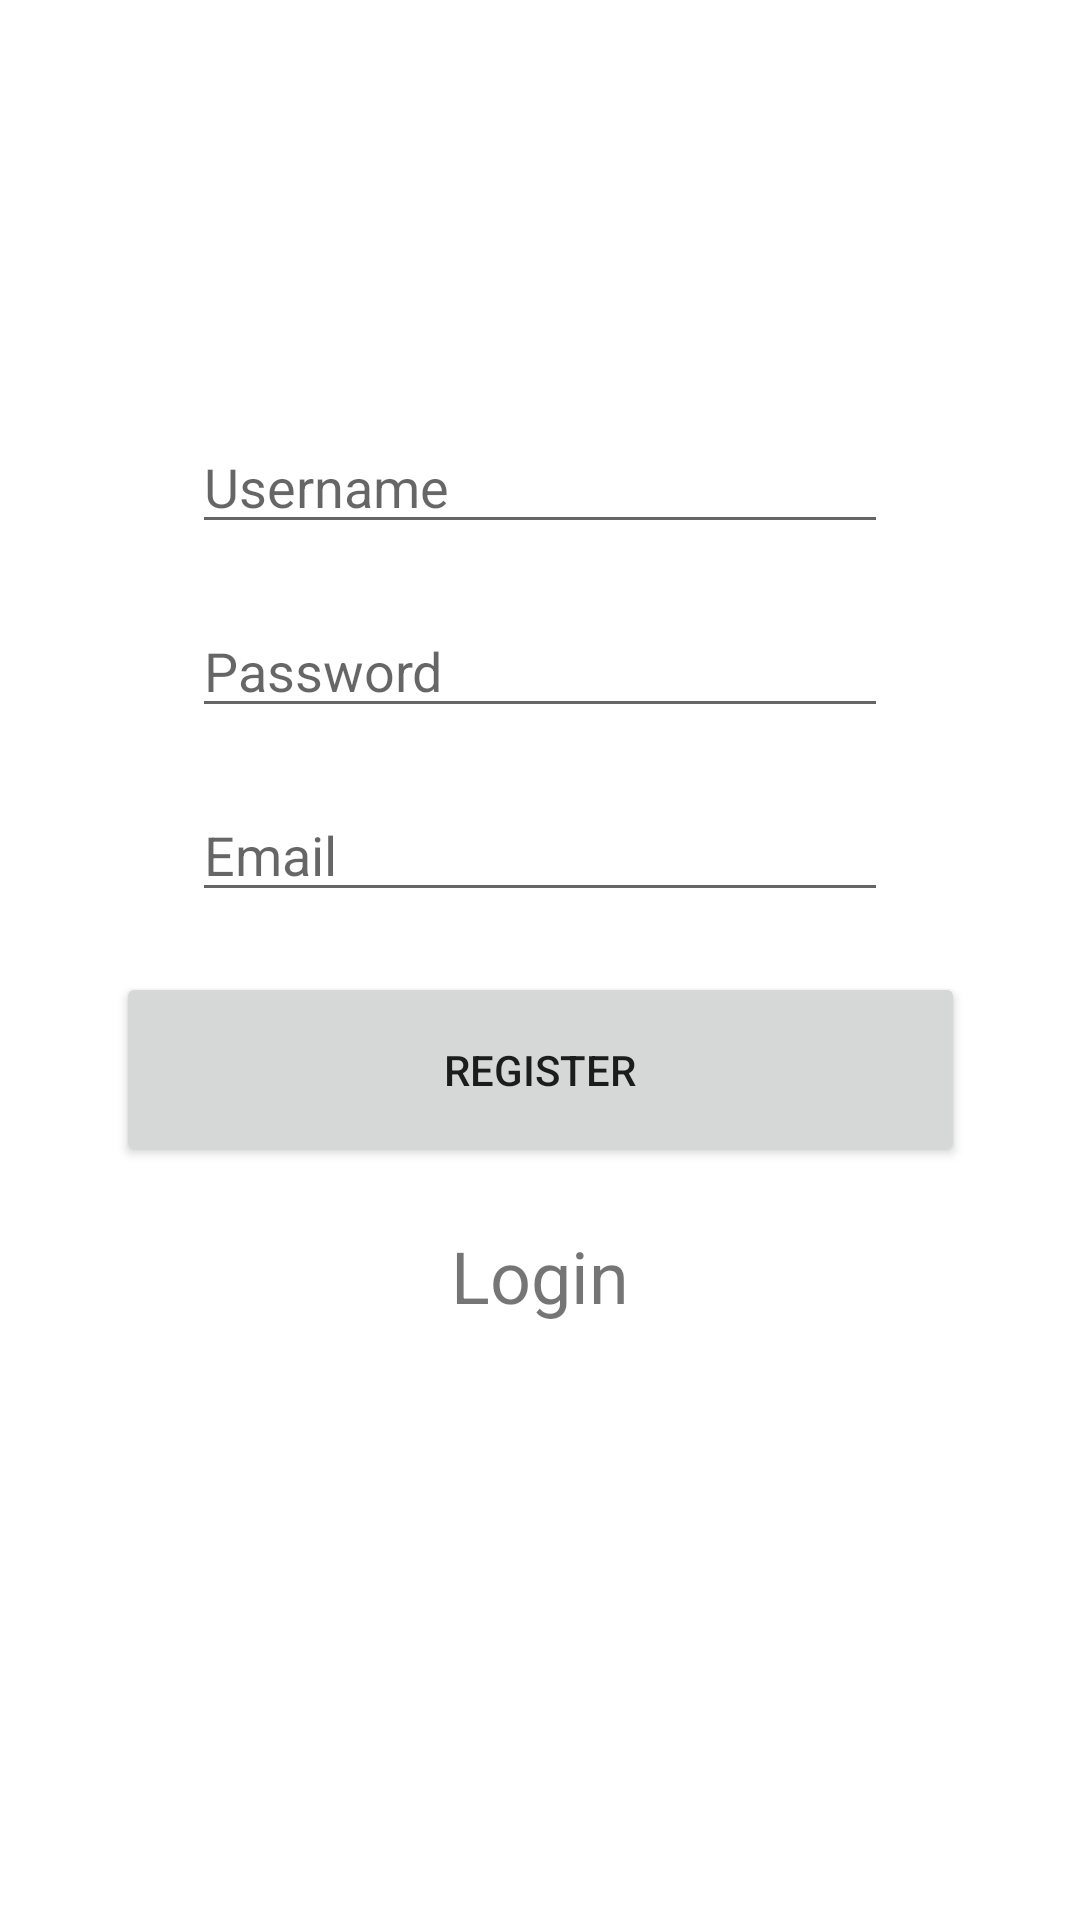

Write the Android layout XML for this screen, with the resource values it uses.
<!-- AndroidManifest.xml: application theme Theme.AndroidOne -->
<!-- res/layout/activity_register.xml -->
<?xml version="1.0" encoding="utf-8"?>
<androidx.constraintlayout.widget.ConstraintLayout xmlns:android="http://schemas.android.com/apk/res/android"
  xmlns:app="http://schemas.android.com/apk/res-auto"
  xmlns:tools="http://schemas.android.com/tools"
  android:layout_width="match_parent"
  android:layout_height="match_parent"
  tools:context=".RegisterActivity">

  <EditText
    android:id="@+id/register_username"
    android:layout_width="match_parent"
    android:layout_height="wrap_content"
    android:layout_marginStart="64dp"
    android:layout_marginTop="140dp"
    android:layout_marginEnd="64dp"
    android:hint="@string/register_username_hint"
    android:importantForAutofill="no"
    android:inputType="text"
    app:layout_constraintEnd_toEndOf="parent"
    app:layout_constraintHorizontal_bias="0.0"
    app:layout_constraintStart_toStartOf="parent"
    app:layout_constraintTop_toTopOf="parent" />

  <EditText
    android:id="@+id/register_password"
    android:layout_width="match_parent"
    android:layout_height="wrap_content"
    android:layout_below="@+id/register_username"
    android:layout_marginStart="64dp"
    android:layout_marginTop="20dp"
    android:layout_marginEnd="64dp"
    android:hint="@string/register_password_hint"
    android:importantForAutofill="no"
    android:inputType="textPassword"
    app:layout_constraintEnd_toEndOf="parent"
    app:layout_constraintHorizontal_bias="0.0"
    app:layout_constraintStart_toStartOf="parent"
    app:layout_constraintTop_toBottomOf="@+id/register_username" />

  <EditText
    android:id="@+id/register_email"
    android:layout_width="match_parent"
    android:layout_height="wrap_content"
    android:layout_below="@id/register_password"
    android:layout_marginStart="64dp"
    android:layout_marginTop="20dp"
    android:layout_marginEnd="64dp"
    android:hint="@string/register_email_hint"
    android:importantForAutofill="no"
    android:inputType="textEmailAddress"
    app:layout_constraintEnd_toEndOf="parent"
    app:layout_constraintHorizontal_bias="0.0"
    app:layout_constraintStart_toStartOf="parent"
    app:layout_constraintTop_toBottomOf="@+id/register_password" />

  <Button
    android:id="@+id/register_button"
    android:layout_width="283dp"
    android:layout_height="65dp"
    android:layout_below="@+id/register_email"
    android:layout_marginTop="20dp"
    android:text="@string/register_button"
    app:layout_constraintEnd_toEndOf="parent"
    app:layout_constraintStart_toStartOf="parent"
    app:layout_constraintTop_toBottomOf="@+id/register_email" />

  <TextView
    android:id="@+id/login_link"
    android:layout_width="wrap_content"
    android:layout_height="wrap_content"
    android:layout_marginTop="20dp"
    android:text="@string/login_link"
    android:textSize="24sp"
    app:layout_constraintEnd_toEndOf="parent"
    app:layout_constraintStart_toStartOf="parent"
    app:layout_constraintTop_toBottomOf="@+id/register_button" />

</androidx.constraintlayout.widget.ConstraintLayout>
<!-- resources referenced by this layout -->
<resources>
  <string name="login_link">Login</string>
  <string name="register_button">Register</string>
  <string name="register_email_hint">Email</string>
  <string name="register_password_hint">Password</string>
  <string name="register_username_hint">Username</string>
  <style name="Theme.AndroidOne" parent="Theme.MaterialComponents.DayNight.DarkActionBar">
          
          <item name="colorPrimary">@color/purple_500</item>
          <item name="colorPrimaryVariant">@color/purple_700</item>
          <item name="colorOnPrimary">@color/white</item>
          
          <item name="colorSecondary">@color/teal_200</item>
          <item name="colorSecondaryVariant">@color/teal_700</item>
          <item name="colorOnSecondary">@color/black</item>
          
          <item name="android:statusBarColor" tools:targetApi="l">?attr/colorPrimaryVariant</item>
          
      </style>
  <color name="white">#FFFFFFFF</color>
  <color name="black">#FF000000</color>
  <!-- not gathered from this repository: default colours our renderer supplied (Android Studio template values) -->
  <color name="purple_500">#FF6200EE</color>
  <color name="purple_700">#FF3700B3</color>
  <color name="teal_200">#FF03DAC5</color>
  <color name="teal_700">#FF018786</color>
</resources>
